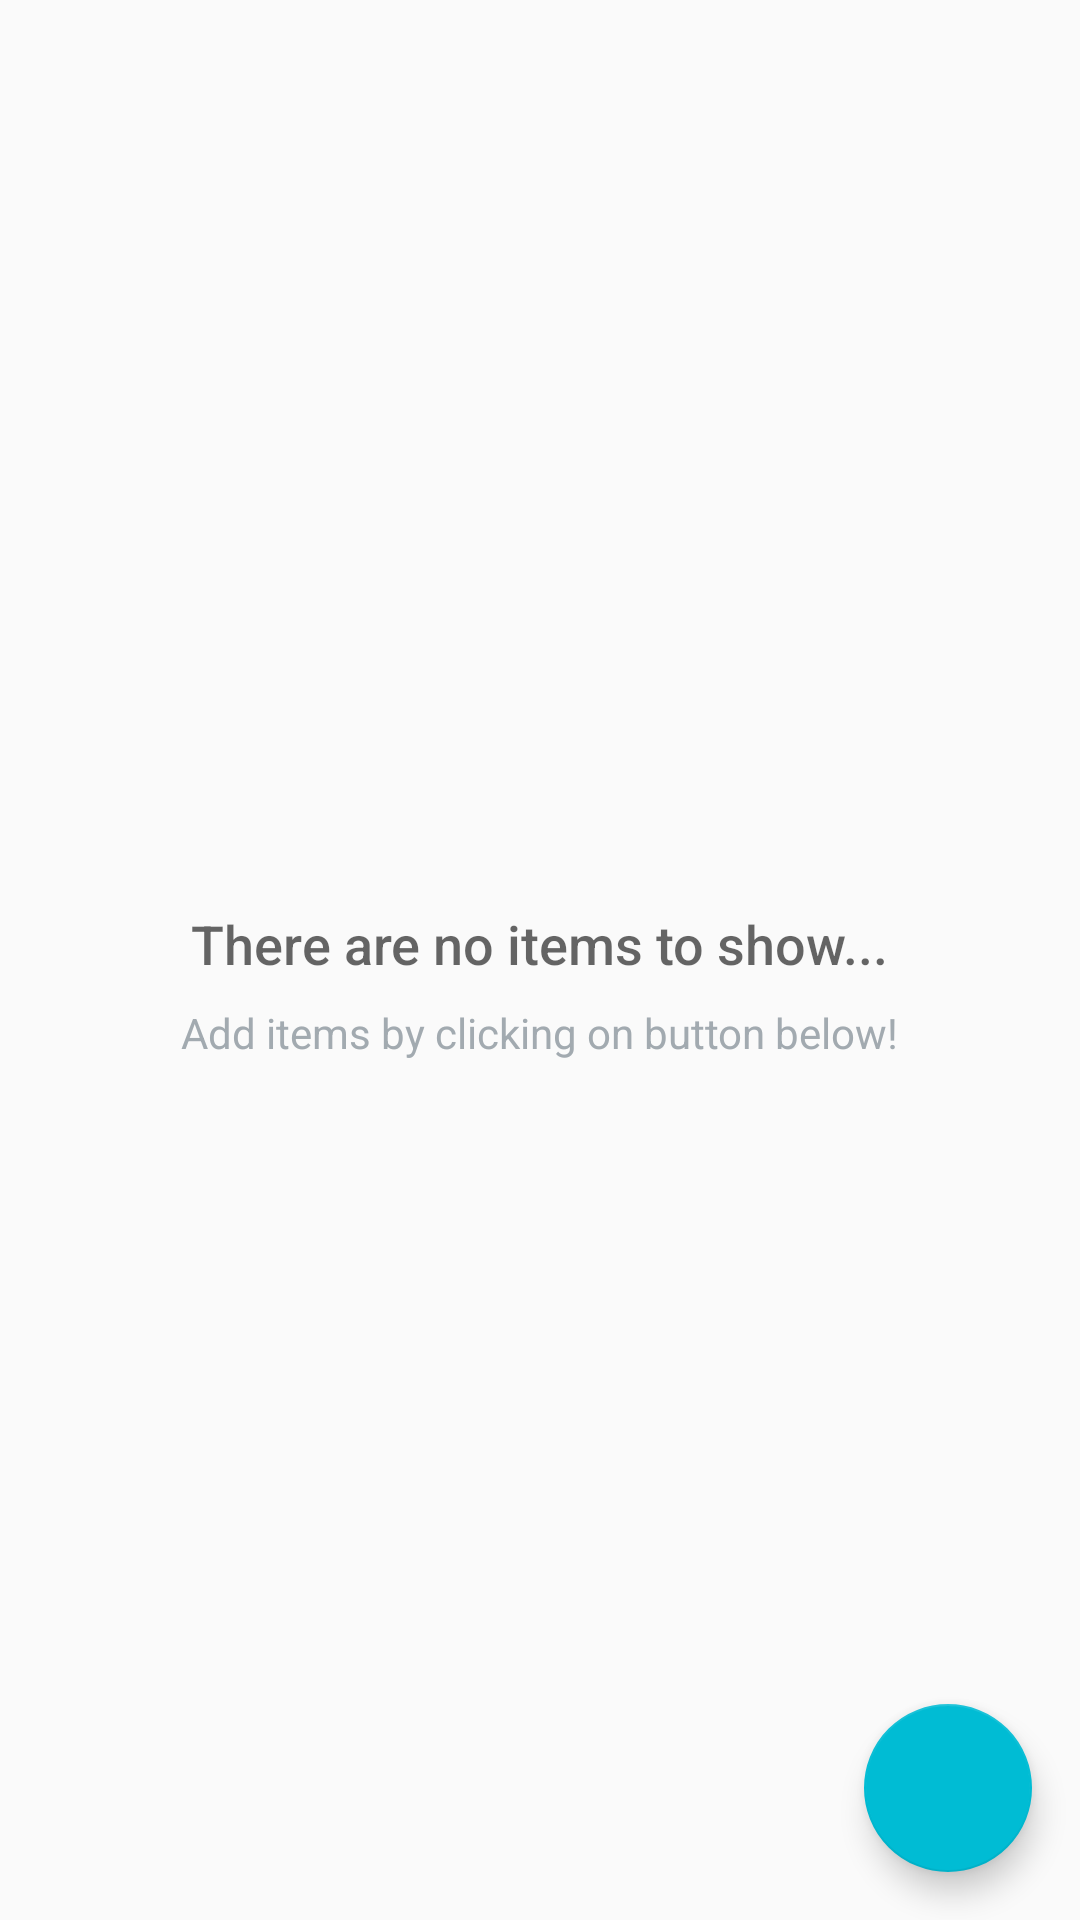

Layout XML and referenced resources for this Android screen:
<!-- AndroidManifest.xml: application theme AppTheme -->
<!-- res/layout/activity_catalog.xml -->
<?xml version="1.0" encoding="utf-8"?>
<RelativeLayout xmlns:android="http://schemas.android.com/apk/res/android"
    xmlns:tools="http://schemas.android.com/tools"
    android:id="@+id/activity_catalog"
    android:layout_width="match_parent"
    android:layout_height="match_parent"
    tools:context="com.example.android.inventoryapp.CatalogActivity">

    <RelativeLayout
        android:id="@+id/empty_view"
        android:layout_width="wrap_content"
        android:layout_height="wrap_content"
        android:layout_centerInParent="true">

        <ImageView
            android:id="@+id/empty_store_image"
            style="@style/EmptyImageViewStyle"
            android:contentDescription="@string/filler_image"
            android:src="@drawable/ic_store_black" />

        <TextView
            android:id="@+id/empty_title_text"
            style="@style/EmptyTitleStyle"
            android:layout_below="@id/empty_store_image"
            android:text="@string/no_items" />

        <TextView
            android:id="@+id/empty_subtitle_text"
            style="@style/EmptySubtitleStyle"
            android:layout_below="@+id/empty_title_text"
            android:text="@string/add_items" />
    </RelativeLayout>

    <ListView
        android:id="@+id/list_view"
        style="@style/ListViewStyle" />

    <android.support.design.widget.FloatingActionButton
        android:id="@+id/fab"
        style="@style/FabStyle" />

</RelativeLayout>
<!-- resources referenced by this layout -->
<resources>
  <string name="add_items">Add items by clicking on button below!</string>
  <string name="filler_image">filler image</string>
  <string name="no_items">There are no items to show...</string>
  <style name="EmptyImageViewStyle">
          <item name="android:layout_height">wrap_content</item>
          <item name="android:layout_width">match_parent</item>
          <item name="android:layout_centerHorizontal">true</item>
      </style>
  <style name="EmptySubtitleStyle">
          <item name="android:layout_height">wrap_content</item>
          <item name="android:layout_width">wrap_content</item>
          <item name="android:layout_centerHorizontal">true</item>
          <item name="android:fontFamily">sans-serif</item>
          <item name="android:textAppearance">?android:textAppearanceSmall</item>
          <item name="android:paddingTop">8dp</item>
          <item name="android:textColor">@color/lightTextColor</item>
      </style>
  <style name="EmptyTitleStyle">
          <item name="android:layout_height">wrap_content</item>
          <item name="android:layout_width">wrap_content</item>
          <item name="android:layout_centerHorizontal">true</item>
          <item name="android:fontFamily">sans-serif-medium</item>
          <item name="android:textAppearance">?android:textAppearanceMedium</item>
          <item name="android:paddingTop">16dp</item>
      </style>
  <style name="FabStyle">
          <item name="android:layout_height">wrap_content</item>
          <item name="android:layout_width">match_parent</item>
          <item name="android:layout_margin">@dimen/fab_margin</item>
          <item name="android:layout_alignParentBottom">true</item>
          <item name="android:layout_alignParentRight">true</item>
          <item name="android:src">@drawable/ic_plus_circle_black</item>
      </style>
  <style name="ListViewStyle">
          <item name="android:layout_height">match_parent</item>
          <item name="android:layout_width">match_parent</item>
          <item name="android:layout_centerHorizontal">true</item>
      </style>
  <style name="AppTheme" parent="Theme.AppCompat.Light.DarkActionBar">
          <item name="colorPrimary">@color/colorPrimary</item>
          <item name="colorPrimaryDark">@color/colorPrimaryDark</item>
          <item name="colorAccent">@color/colorAccent</item>
          <item name="colorButtonNormal">@color/button_color</item>
      </style>
  <color name="lightTextColor">#A2AAB0</color>
  <dimen name="fab_margin">16dp</dimen>
  <color name="colorPrimary">#795548</color>
  <color name="colorPrimaryDark">#5D4037</color>
  <color name="colorAccent">#00BCD4</color>
  <color name="button_color">#B2EBF2</color>
</resources>
